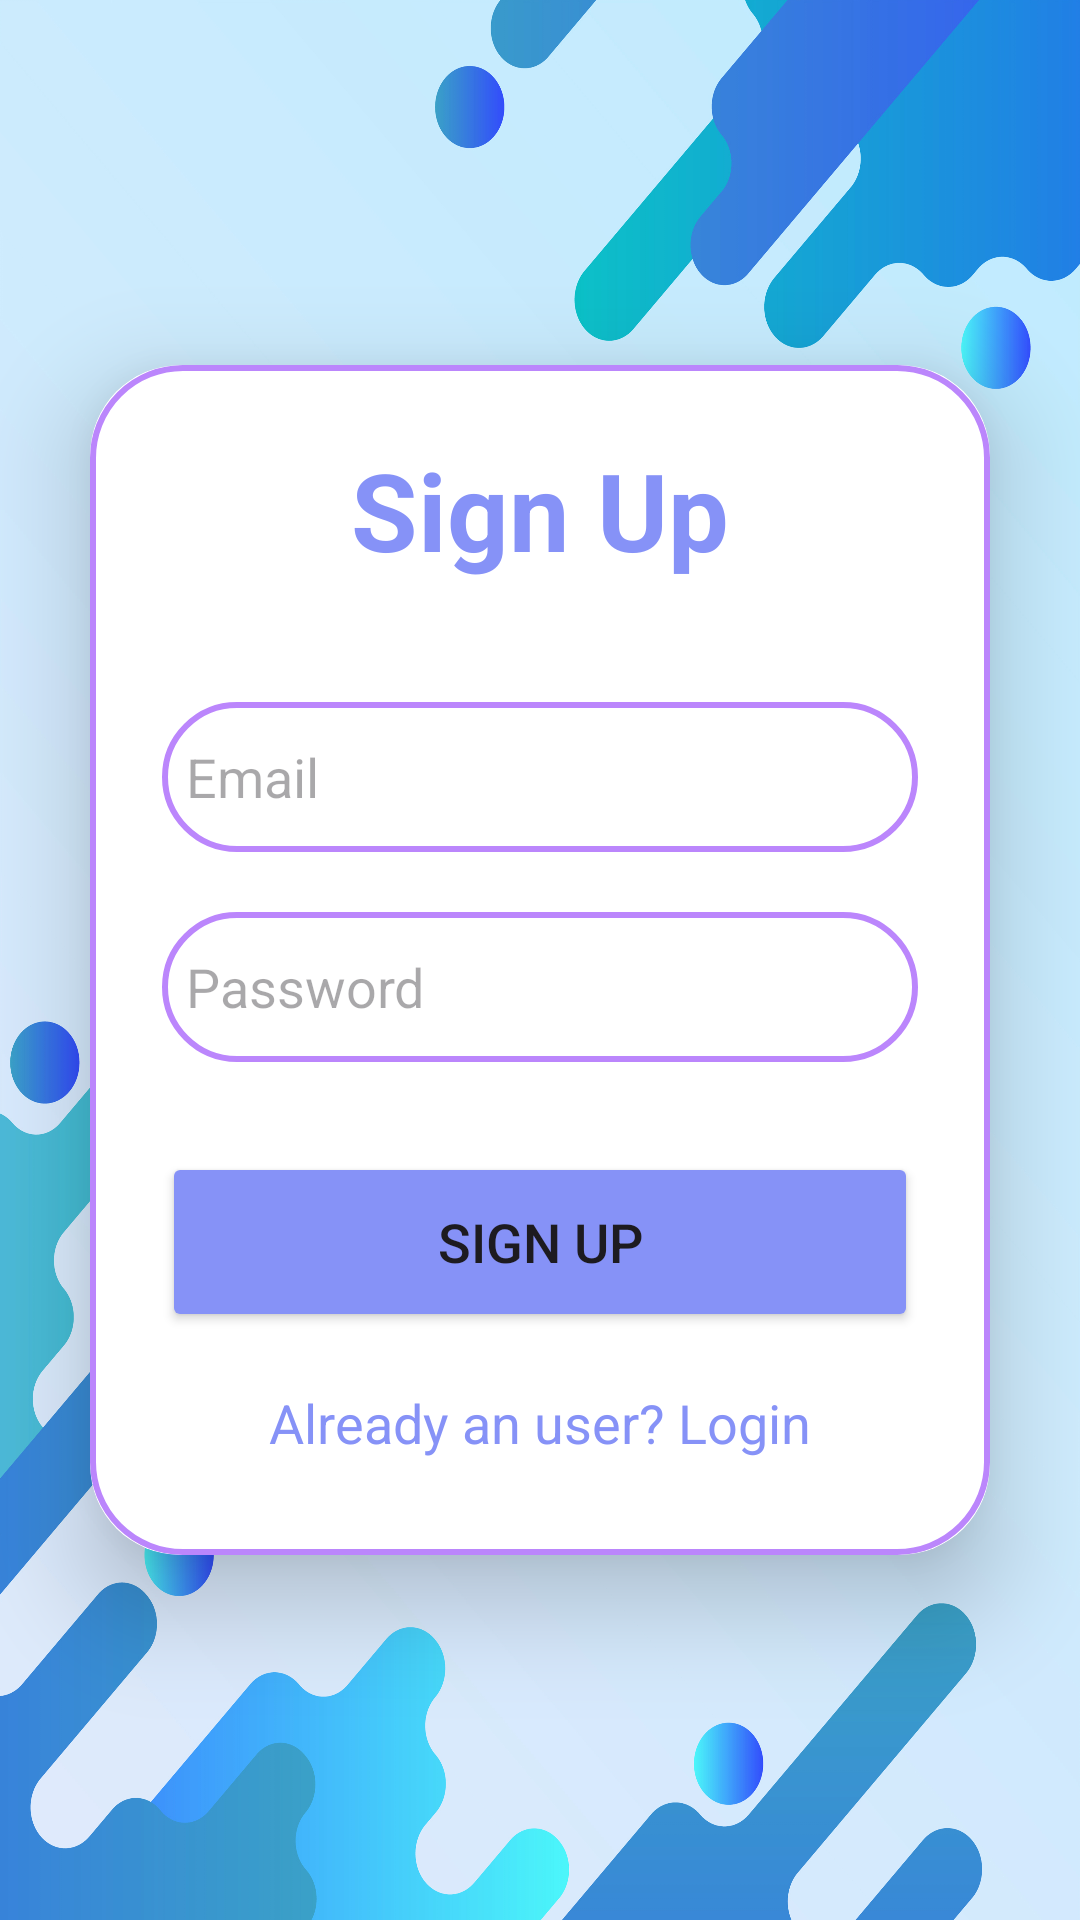

Layout XML and referenced resources for this Android screen:
<!-- AndroidManifest.xml: application theme Theme.SignupLogin -->
<!-- res/layout/activity_signup.xml -->
<?xml version="1.0" encoding="utf-8"?>
<LinearLayout xmlns:android="http://schemas.android.com/apk/res/android"
xmlns:app="http://schemas.android.com/apk/res-auto"
xmlns:tools="http://schemas.android.com/tools"
android:layout_width="match_parent"
android:layout_height="match_parent"
android:background="@drawable/project"
android:gravity="center"
android:orientation="vertical"
tools:context=".SignUpActivity">

<androidx.cardview.widget.CardView
    android:layout_width="match_parent"
    android:layout_height="wrap_content"
    android:layout_margin="30dp"
    app:cardCornerRadius="30dp"
    app:cardElevation="20dp">

    <LinearLayout
        android:layout_width="match_parent"
        android:layout_height="wrap_content"
        android:layout_gravity="center_horizontal"
        android:background="@drawable/custom_edittext"
        android:orientation="vertical"
        android:padding="24dp">

        <TextView
            android:layout_width="match_parent"
            android:layout_height="wrap_content"
            android:text="Sign Up"
            android:textAlignment="center"
            android:textColor="@color/lavender"
            android:textSize="36sp"
            android:textStyle="bold" />

        <EditText
            android:id="@+id/signup_email"
            android:layout_width="match_parent"
            android:layout_height="50dp"
            android:layout_marginTop="40dp"
            android:background="@drawable/custom_edittext"
            android:drawableLeft="@drawable/baseline_person_24"
            android:drawablePadding="8dp"
            android:hint="Email"
            android:padding="8dp"
            android:textColor="@color/black" />

        <EditText
            android:id="@+id/signup_password"
            android:layout_width="match_parent"
            android:layout_height="50dp"
            android:layout_marginTop="20dp"
            android:background="@drawable/custom_edittext"
            android:drawableLeft="@drawable/baseline_lock_24"
            android:drawablePadding="8dp"
            android:hint="Password"
            android:padding="8dp"
            android:textColor="@color/black" />

        <Button
            android:id="@+id/signup_button"
            android:layout_width="match_parent"
            android:layout_height="60dp"
            android:layout_marginTop="30dp"
            android:backgroundTint="@color/lavender"
            android:text="Sign Up"
            android:textSize="18sp"
            app:cornerRadius="20dp" />

        <TextView
            android:id="@+id/loginRedirectText"
            android:layout_width="wrap_content"
            android:layout_height="wrap_content"
            android:layout_gravity="center"
            android:layout_marginTop="10dp"
            android:padding="8dp"
            android:text="Already an user? Login"
            android:textColor="@color/lavender"
            android:textSize="18sp" />
    </LinearLayout>
</androidx.cardview.widget.CardView>

</LinearLayout>
<!-- resources referenced by this layout -->
<resources>
  <color name="black">#FF000000</color>
  <color name="lavender">#8692F7</color>
  <!-- drawable custom_edittext (drawable) -->
  <?xml version="1.0" encoding="utf-8"?>
  <shape xmlns:android="http://schemas.android.com/apk/res/android"
      android:shape="rectangle">
      <stroke
          android:width="2dp"
          android:color="@color/purple_200" />
      <corners android:radius="30dp" />
  
  </shape>
  <!-- drawable project: jpg bitmap (drawable, 920813 bytes) -->
  <style name="Theme.SignupLogin" parent="Base.Theme.SignupLogin" />
  <color name="purple_200">#FFBB86FC</color>
  <style name="Base.Theme.SignupLogin" parent="Theme.Material3.DayNight.NoActionBar">
          
          
          <item name="android:windowFullscreen">true</item>
      </style>
</resources>
